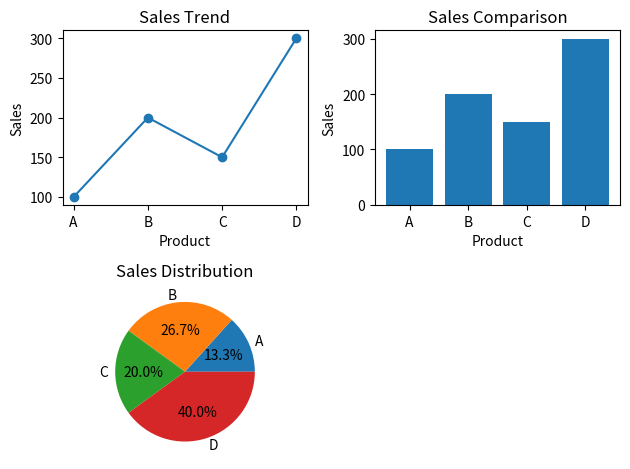

Recreate this plot in Python.
#9. Combined Visualization Dashboard
#Scenario:
#sales = np.array([100, 200, 150, 300])
#products = ["A", "B", "C", "D"]
#Task:
#● Create DataFrame
#● Plot:
#○ Line graph (trend)
#○ Bar chart (comparison)
#○ Pie chart (distribution)
#● Show all in single figure (subplots)

import numpy as np
import pandas as pd
import matplotlib.pyplot as plt

sales = np.array([100, 200, 150, 300])
products = ["A", "B", "C", "D"]

df = pd.DataFrame({
    "Product": products,
    "Sales": sales})
print(df)

plt.subplot(2, 2, 1)
plt.plot(df["Product"], df["Sales"], marker="o")
plt.title("Sales Trend")
plt.xlabel("Product")
plt.ylabel("Sales")

plt.subplot(2, 2, 2)
plt.bar(df["Product"], df["Sales"])
plt.title("Sales Comparison")
plt.xlabel("Product")
plt.ylabel("Sales")

plt.subplot(2, 2, 3)
plt.pie(df["Sales"], labels=df["Product"], autopct="%1.1f%%")
plt.title("Sales Distribution")

plt.tight_layout()

plt.show()
